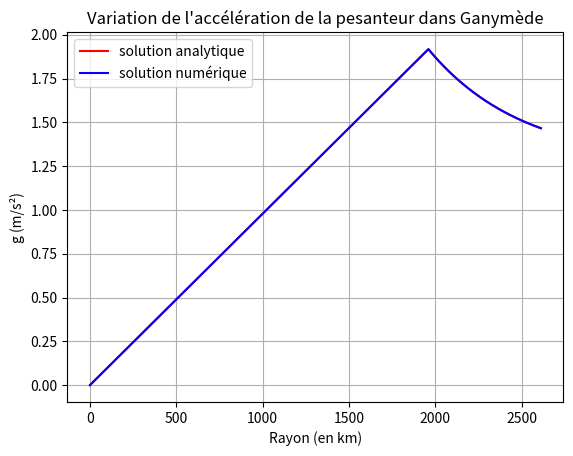
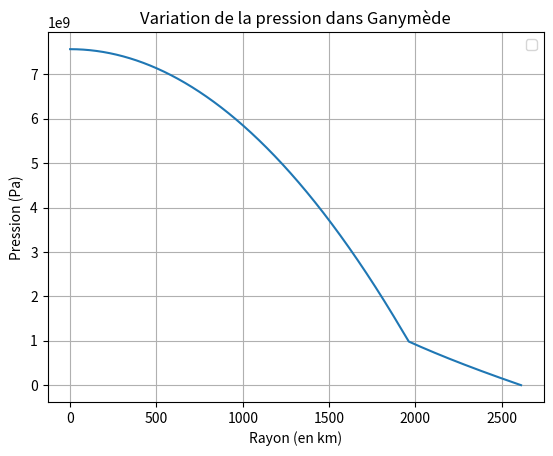
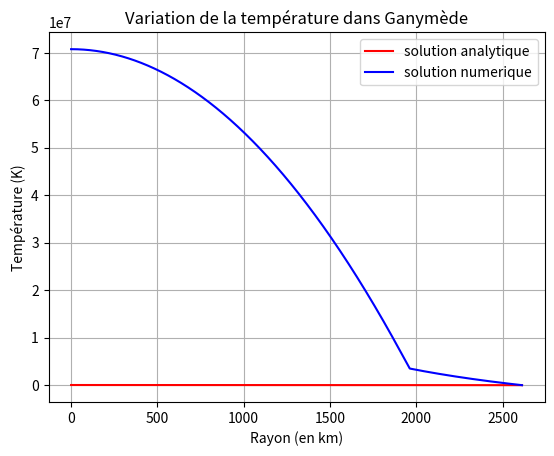

Generate these figures, in order, with matplotlib:
"""
Created on Fri Jan 24 19:47:44 2025

Programme Python 3 permettant de déterminer la structure interne d'un corps (de type Ganymède par ex) 
composé de deux couches de densités constantes.

[redacted]
"""

# Modules nécessaires
import numpy as np
import matplotlib.pyplot as plt 
plt.close('all')


# CONSTANTES
densite_glace = 917  # kg/m^3
densite_silicate = 3500  # kg/m^3
G = 6.674E-11  # SI

# PARAMÈTRES DE GANYMEDE
pourcentage_glace = 40 / 100
pourcentage_silicate = 60 / 100
rayon = 2612.1E3  # m
masse = 1.48E23  # kg

# ECHANTILLONAGE DU RAYON
distr_rayon = np.linspace(0, rayon, 10000)

# DEFINITION DU PAS D'INTEGRATION
h = distr_rayon[1]


                                     #############################################
                                     #      STRUCTURE INTERNE DE GANYMEDE       #
                                     #############################################

# DEFINITION DU PROFIL DE DENSITE DE GANYMEDE
def densite(r) :
    if r <= rayon_silicate :
        return densite_silicate
    else:
        return densite_glace


# CALCUL DE LA MASSE DU CORPS ET DU RAYON/MASSE DES COUCHES
def structure_corps() :
    
    # Masse du corps
    densite_corps = pourcentage_glace * densite_glace + pourcentage_silicate * densite_silicate
    volume_corps = 4 / 3 * np.pi * rayon**3 
    masse_corps = densite_corps * volume_corps
    
    # Rayon et masse de la couche de silicate 
    masse_silicate = masse_corps * pourcentage_silicate
    rayon_silicate = ((3 * masse_silicate) / (4 * np.pi * densite_silicate))**(1/3)
    
    # Rayon et masse de la couche de glace 
    masse_glace = masse_corps * pourcentage_glace
    epaisseur_glace = rayon - rayon_silicate
    
    return masse_corps, densite_corps, rayon_silicate, masse_silicate, epaisseur_glace, masse_glace

masse_corps, densite_corps, rayon_silicate, masse_silicate, epaisseur_glace, masse_glace = structure_corps()

print("La masse de Ganymède sous nos hypothèses est de {:.2e} kg.".format(masse_corps))
print("Écart avec la réalité : {:.2f} %.".format(abs((masse - masse_corps) / masse_corps) * 100))

print("Rayon du noyau de silicate : {:.2f} km, soit {:.2f} % du rayon total.".format(rayon_silicate * 1E-3, (rayon_silicate / rayon) * 100))
print("Masse du noyau de silicate : {:.2e} kg.".format(masse_silicate))



                                   #############################################
                                   #  GRAVITE / PRESSION / FACTEUR D'INERTIE   #
                                   #############################################

# CALCUL DU PROFIL DE MASSE, GRAVITE, PRESSION
def calcul_profil_gravite() :
    
    # PROFIL DE MASSE 
    def dmdr(r) :
        return 4 * np.pi * densite(r) * r**2
    
    profil_masse = np.zeros(len(distr_rayon))
    for i in range (len(distr_rayon)) :
        profil_masse[i] = profil_masse[i-1] + h * dmdr(distr_rayon[i])
        
    # PROFIL DE GRAVITE OBTENU NUMERIQUEMENT 
    def dgdr(r, g) :
        return 4 * np.pi * G * densite(r)  - (2 * g) / r
    
    g = np.zeros(len(distr_rayon))
    for i in range(1, len(distr_rayon)) :
        g[i] = g[i - 1] + h * dgdr(distr_rayon[i], g[i - 1])
       
    # PROFIL DE GRAVITE OBTENU ANALYTIQUEMENT (pour comparer avec g)
    g_analytique = np.zeros(len(distr_rayon))
    for i in range(1, len(distr_rayon)) :
        g_analytique[i] = G * profil_masse[i] / distr_rayon[i]**2
        
    # PROFIL DE PRESSION
    def dPdr(r, grav) :
        return - densite(r) * grav
    
    P = np.zeros(len(distr_rayon))
    for i in range (len(distr_rayon)) :
        P[i] = P[i-1] + h * dPdr(distr_rayon[i], g[i])
   
    # Réajustement du profil grâce à la température de surface
    for i in range(len(distr_rayon)) :
        P[i] = P[i] - P[len(distr_rayon)-1]
        
    return profil_masse, g, g_analytique, P

profil_masse, profil_gravite, profil_gravite_analytique, profil_pression = calcul_profil_gravite()


# TRACE DU PROFIL DE GRAVITE DANS GANYMEDE
plt.figure(3)
plt.plot(distr_rayon*1E-3, profil_gravite_analytique, color='red', label="solution analytique")
plt.plot(distr_rayon*1E-3, profil_gravite, color='blue', label="solution numérique")
plt.xlabel("Rayon (en km)")
plt.ylabel("g (m/s²)")
plt.title("Variation de l'accélération de la pesanteur dans Ganymède")
plt.legend()
plt.grid()

# TRACE DU PROFIL DE PRESSION
plt.figure(4)
plt.plot(distr_rayon*1E-3, profil_pression)
plt.xlabel("Rayon (en km)")
plt.ylabel("Pression (Pa)")
plt.title("Variation de la pression dans Ganymède")
plt.legend()
plt.grid()


def calcul_facteur_inertie() :
    
    # CALCUL DU MOMENT D'INERTIE
    def dIdr(r) :
        return 8/3 * np.pi * r**4 * densite(r)
    
    moment_inertie = np.zeros(len(distr_rayon))
    
    for i in range (len(distr_rayon)) :
        moment_inertie[i] = moment_inertie[i-1] + distr_rayon[1] * dIdr(distr_rayon[i])
    
    # FACTEUR D'INERTIE
    alpha = moment_inertie[len(moment_inertie)-1] / (masse * rayon**2)
    
    return alpha

facteur_inertie = calcul_facteur_inertie()


                                 #############################################
                                 #                TEMPERATURE               #
                                 #############################################

# CALCUL DU FLUX DE TEMPERATURE
prod_radio = 6.6E-9 # W/m^3
k_silicate = 0.22 # W/m²/K
k_glace = 2.1 # W/m²/K
T_surf = 125 # K
F_surf = 0.004 #W/m²

def source_chaleur(r) :
    if r <= rayon_silicate :
        return prod_radio
    else :
        return 0

def conductivite_th(r) :
    if r <= rayon_silicate :
        return k_silicate
    else :
        return k_glace
"""
a mettre au dessus 
"""
    
def calcul_profil_temperature() :
    
    # FLUX DE CHALEUR 
    def dqdr(q, r) :
        return densite(r) * source_chaleur(r) - 2 * q /r
    
    flux = np.zeros(len(distr_rayon))
    
    # Résolution du flux de chaleur grâce à la méthode d'Euler
    for i in range (1, len(distr_rayon)) :
        flux[i] = flux[i-1] + h * dqdr(flux[i-1], distr_rayon[i])
    
    # PROFIL DE TEMPERATURE
    def dTdr(q, r) :
        return - q / conductivite_th(r)

    T = np.zeros(len(distr_rayon))
    
    # Résolution du profil de température grâce à la méthode d'Euler
    for i in range(len(distr_rayon)) :
        T[i] = T[i-1] + h * dTdr(flux[i], distr_rayon[i])
    
    # Réajustement du profil grâce à la température de surface
    for i in range(len(distr_rayon)) :
        T[i] = T[i] - T[len(distr_rayon) - 1] + T_surf
        
    
    # SOLUTION ANALYTIQUE DU PROFIL DE TEMPERATURE (pour comparaison)
    T_analytique = np.zeros(len(distr_rayon))
    T_analytique[0] = source_chaleur(0) * rayon**2 / (6 * k_silicate)
    
    for i in range(1, len(distr_rayon)) :
        if distr_rayon[i] < rayon_silicate :
            T_analytique[i] = source_chaleur(distr_rayon[i]) / (6 * k_silicate) * (rayon**2 - distr_rayon[i]**2)
        else :
            T_analytique[i] = T_surf + (T_analytique[7505] - T_surf) * (distr_rayon[i] - rayon) / (rayon_silicate - rayon)
 
    return T, T_analytique

profil_temperature, profil_temperature_analytique = calcul_profil_temperature()

plt.figure(5)
plt.plot(distr_rayon*10**(-3),profil_temperature_analytique, color='red', label="solution analytique")
plt.plot(distr_rayon*1E-3, profil_temperature, color='blue', label="solution numerique")
plt.xlabel("Rayon (en km)")
plt.ylabel("Température (K)")
plt.title("Variation de la température dans Ganymède")
plt.legend()
plt.grid()


# def phase_eau(r, P, T) :
#     if r <= rayon_silicate :
#         return np.nan
#     else :
#         return cp.PhaseSI('P', P, 'T', T, 'Water')

# def etat_couches() :
#     etat = []
    
#     # trad : solide=0 liq=1
#     trad = []
#     for i in range(len(distr_rayon)) : 
#         etat.append(phase_eau(distr_rayon[i], profil_pression[i], profil_temperature[i]))
#         if etat[i] == 'supercritical' :
#             trad.append(0)
#         elif etat[i] == 'supercritical_liquid' :
#             trad.append(1)
#         else : 
#             trad.append(-1)
        
            
#     return etat, trad

# etat, cbe_etat = etat_couches()

# plt.figure(6)
# plt.plot(distr_rayon*1E-3, cbe_etat, color='blue')
# plt.xlabel("Rayon (en km)")
# plt.ylabel("Etat")
# plt.title("Variation de la phase de l'eau dans Ganymède")
# plt.legend()
# plt.grid()











